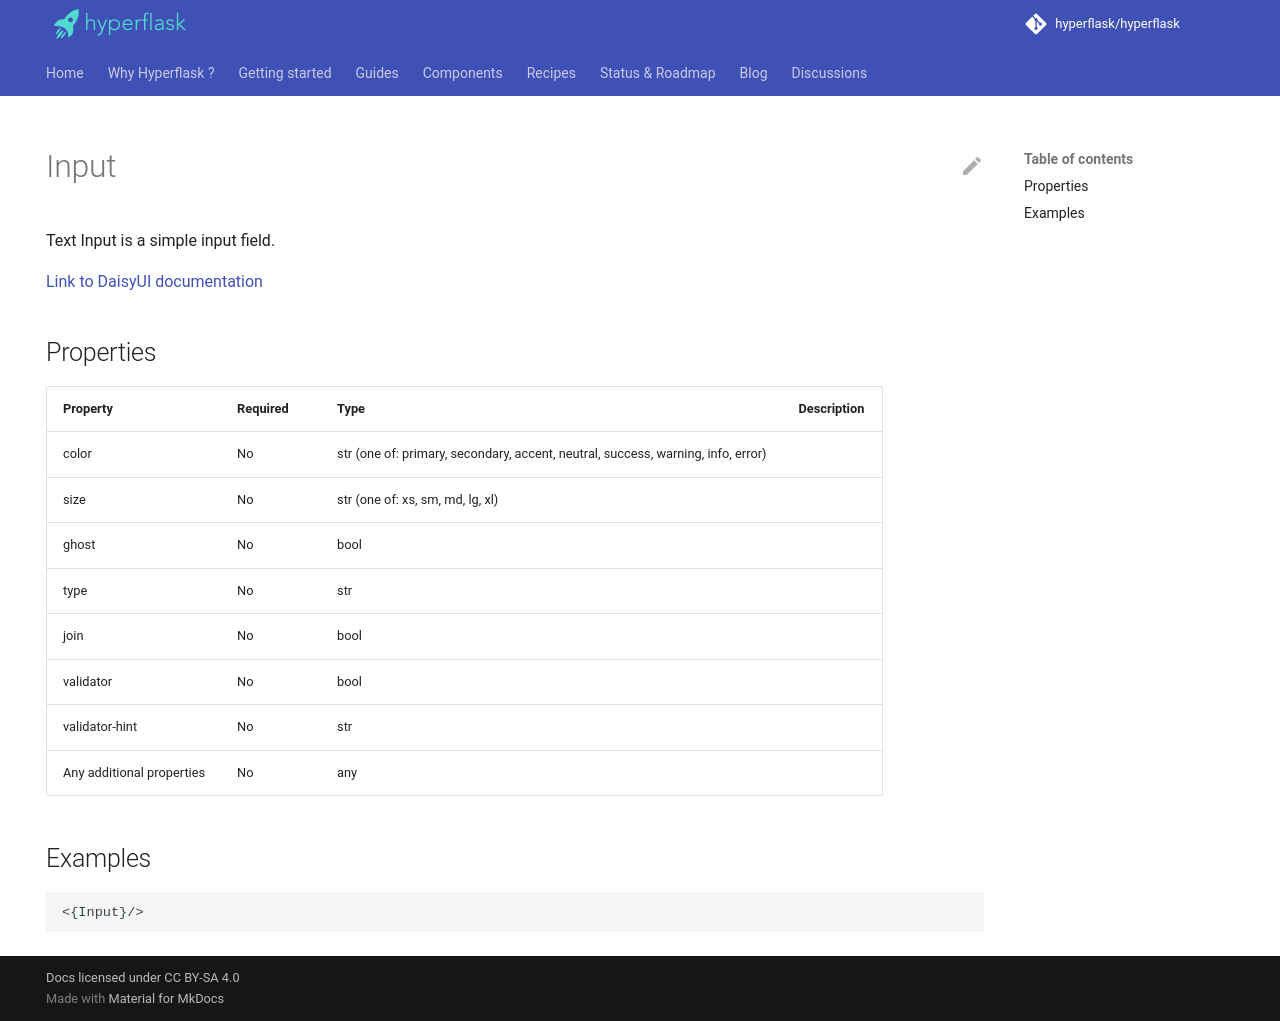

repository: hyperflask/hyperflask-docs · page: components/daisyui/Input/index.html · generator: mkdocs

---
hide: [navigation, footer]
---
# Input

Text Input is a simple input field.

[Link to DaisyUI documentation](https://daisyui.com/components/input/)


## Properties

| Property | Required | Type | Description |
|----------|----------|------|-------------|
|color|No|str (one of: primary, secondary, accent, neutral, success, warning, info, error)||
|size|No|str (one of: xs, sm, md, lg, xl)||
|ghost|No|bool||
|type|No|str||
|join|No|bool||
|validator|No|bool||
|validator-hint|No|str||
|Any additional properties|No|any||

## Examples

```
<{Input}/>
```
